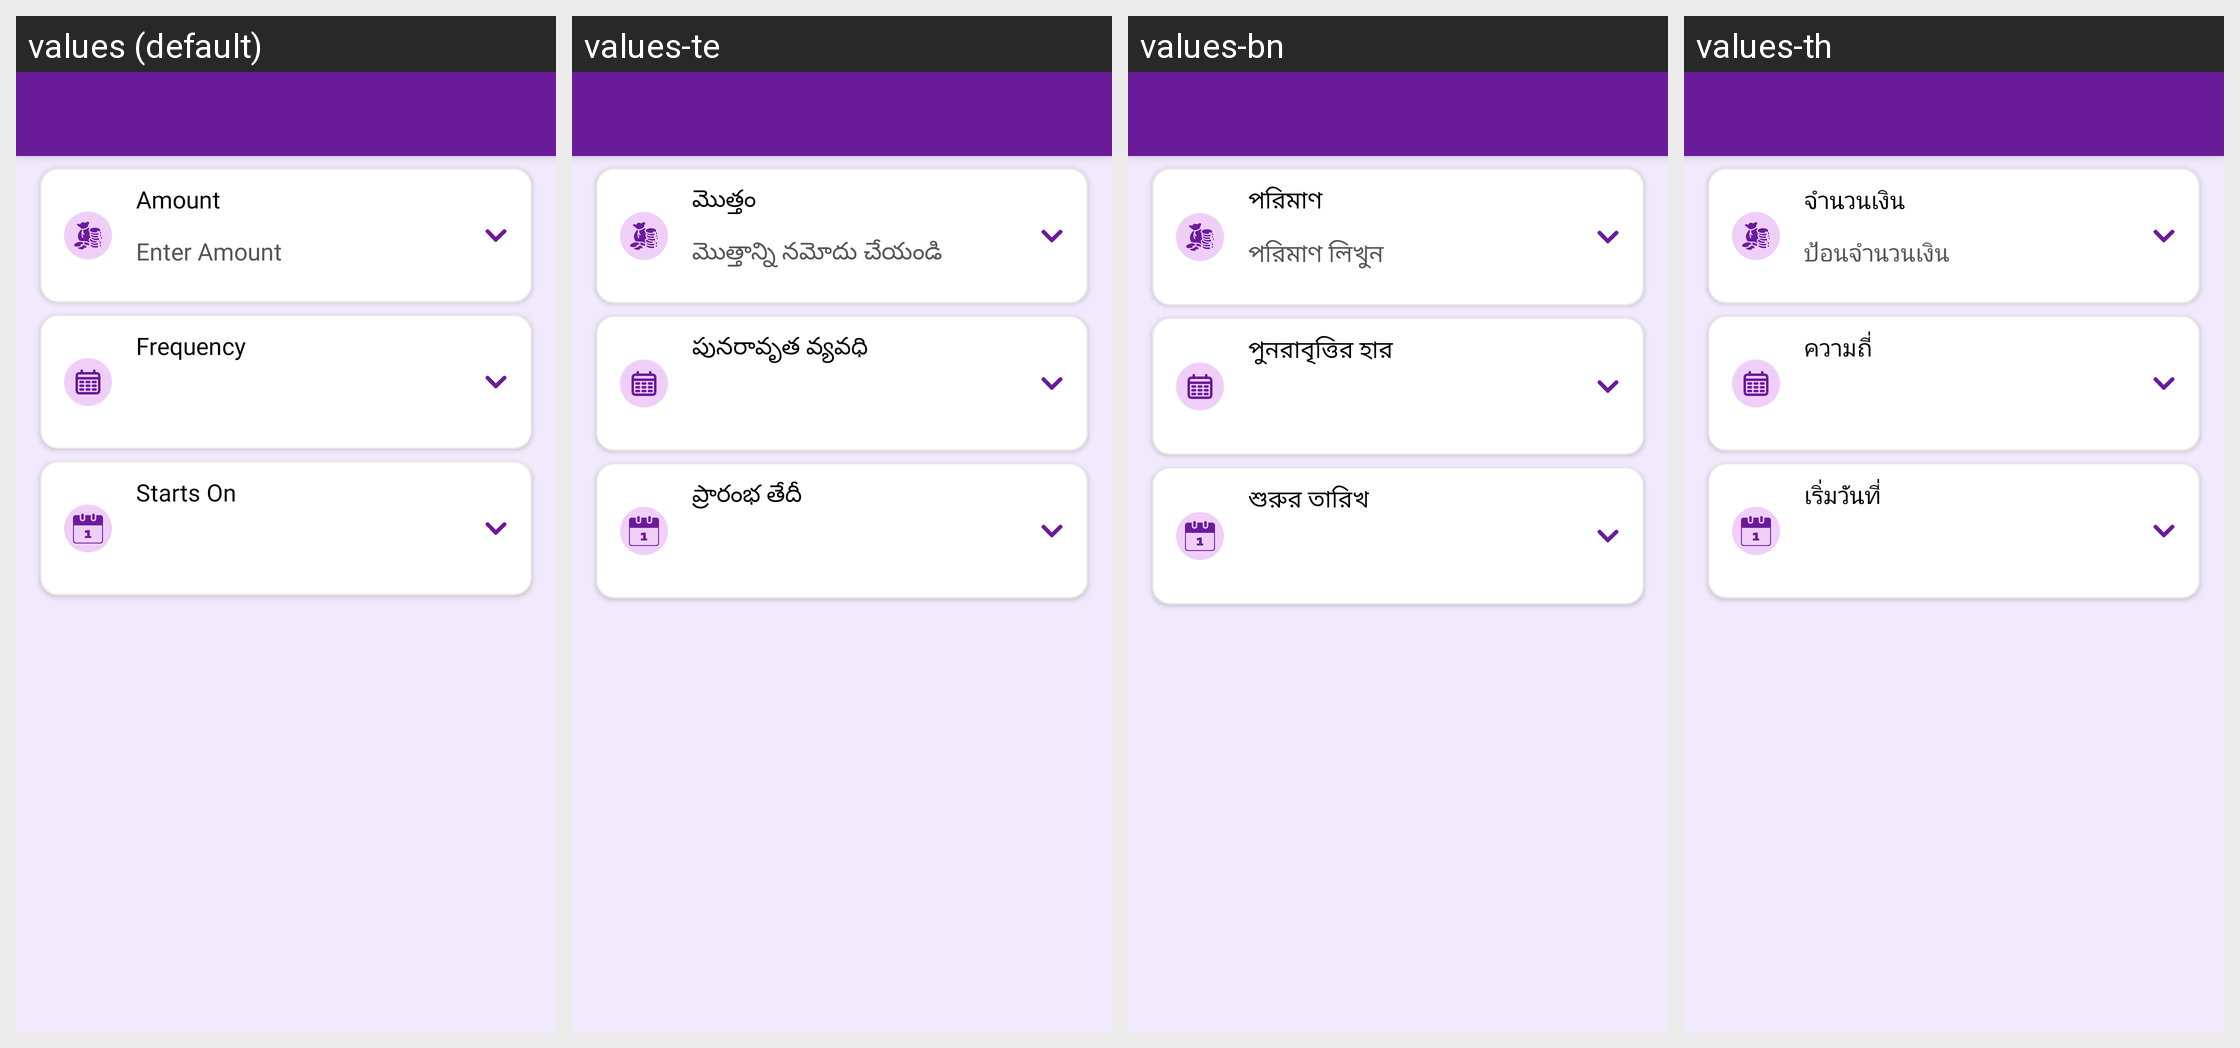

This grid shows one Android layout under several languages. Give, for every string resource on the screen, its name, the default text and each shown locale's text.
Android screen res/layout/activity_create_auto_save.xml rendered under 4 locales, left to right: values (default), values-te, values-bn, values-th. Device: Nexus 5 (rendered at 1080×1920; each locale shown at half size, 540×960, under a caption strip naming it); theme Theme.MoneyTracker.
Other locales in the repository, not shown: values-ar, values-cs, values-de, values-el, values-es, values-fa, values-fr, values-hi, values-in, values-it, values-ja, values-kn, values-ko, values-ml, values-ms, values-pl, values-pt-rBR, values-ro, values-ru, values-ta-rIN, values-tr, values-uk, values-vi, values-zh-rCN, values-zh-rTW.
Strings drawn on this screen, with the default value and each locale's value (text and hints the layout hard-codes, and strings that could not be matched under every locale, appear in the picture but are not listed):

amount
  values: Amount
  values-te: మొత్తం
  values-bn: পরিমাণ
  values-th: จำนวนเงิน

enter_amount
  values: Enter Amount
  values-te: మొత్తాన్ని నమోదు చేయండి
  values-bn: পরিমাণ লিখুন
  values-th: ป้อนจำนวนเงิน

frequency
  values: Frequency
  values-te: పునరావృత వ్యవధి
  values-bn: পুনরাবৃত্তির হার
  values-th: ความถี่

starts_on
  values: Starts On
  values-te: ప్రారంభ తేదీ
  values-bn: শুরুর তারিখ
  values-th: เริ่มวันที่
